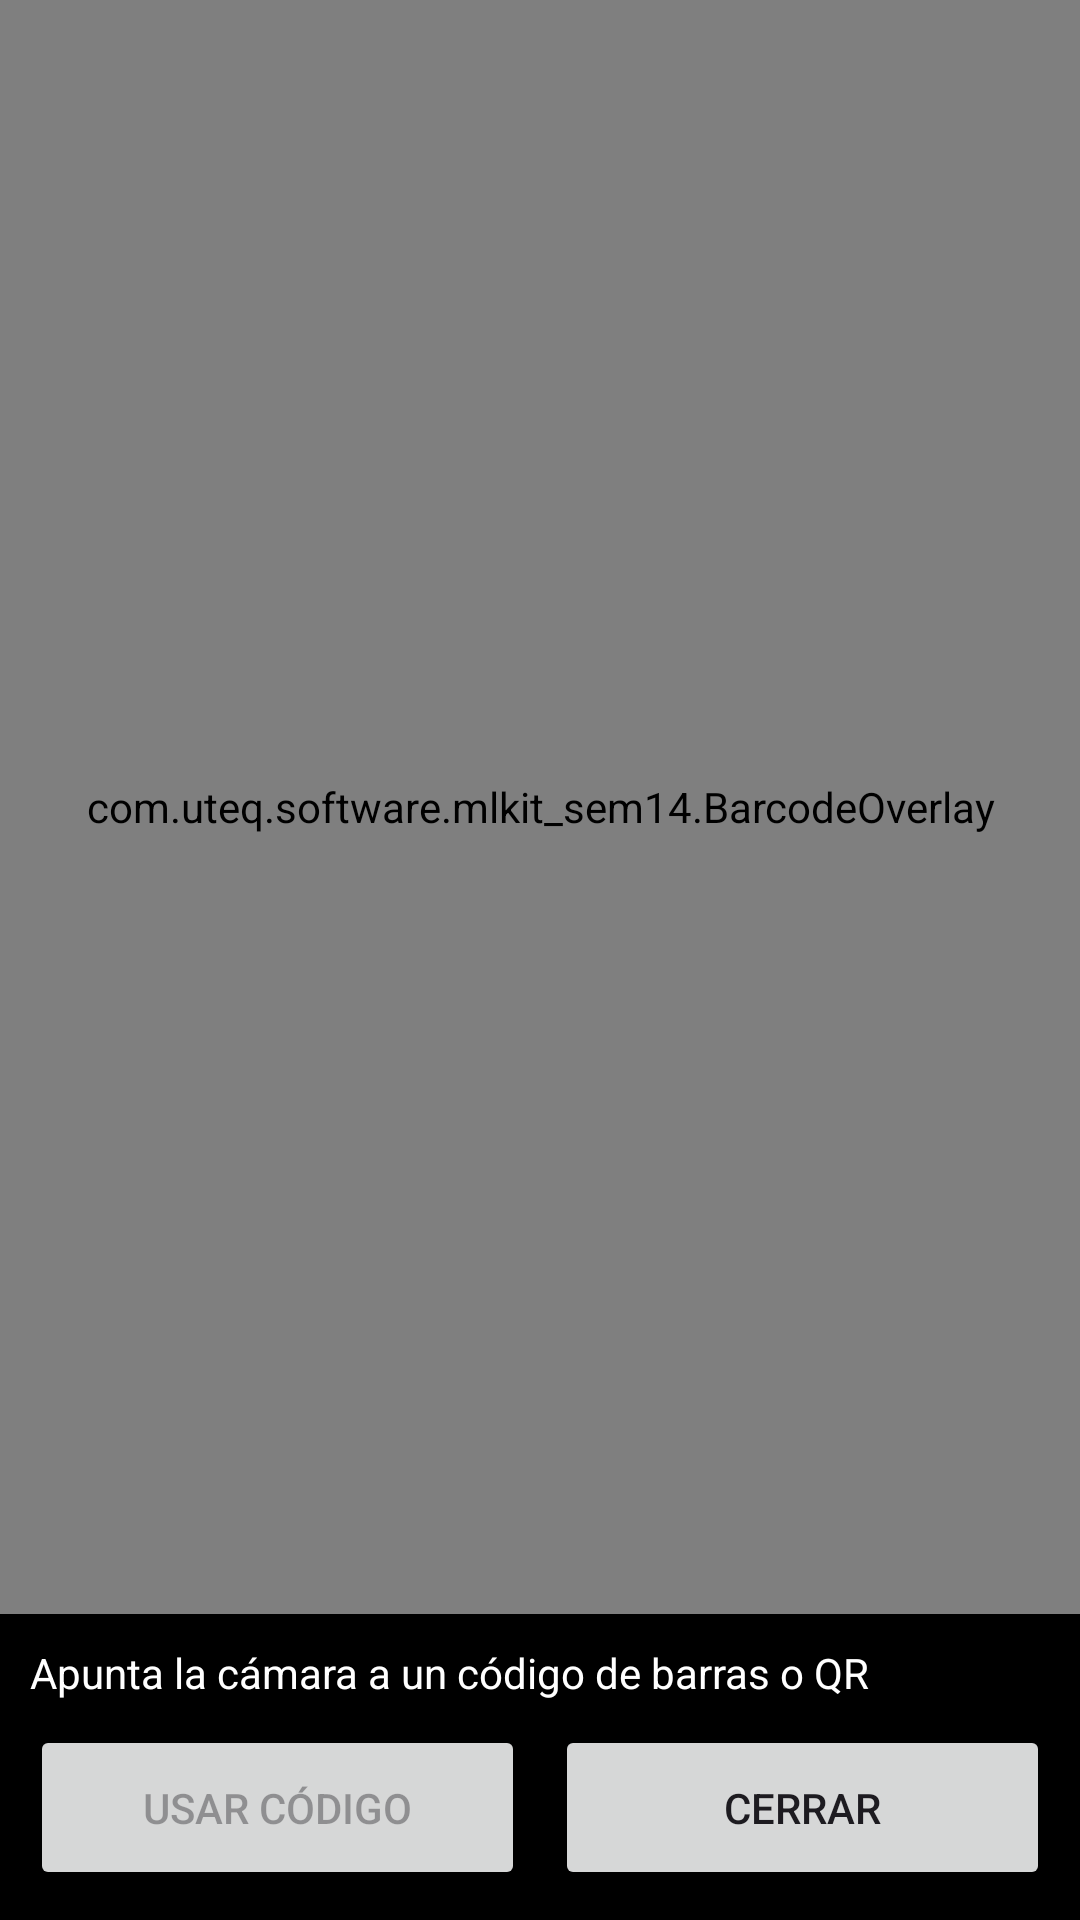

The Android layout XML behind this screen, and the referenced resources:
<!-- AndroidManifest.xml: application theme Theme.MLKit_Sem14 -->
<!-- res/layout/activity_scanner.xml -->
<?xml version="1.0" encoding="utf-8"?>
<androidx.constraintlayout.widget.ConstraintLayout xmlns:android="http://schemas.android.com/apk/res/android"
    xmlns:app="http://schemas.android.com/apk/res-auto"
    xmlns:tools="http://schemas.android.com/tools"
    android:id="@+id/scanner_root"
    android:layout_width="match_parent"
    android:layout_height="match_parent"
    android:background="@android:color/black"
    tools:context=".ScannerActivity">

    <androidx.camera.view.PreviewView
        android:id="@+id/preview"
        android:layout_width="0dp"
        android:layout_height="0dp"
        app:layout_constraintTop_toTopOf="parent"
        app:layout_constraintBottom_toTopOf="@+id/panel"
        app:layout_constraintStart_toStartOf="parent"
        app:layout_constraintEnd_toEndOf="parent" />

    <com.uteq.software.mlkit_sem14.BarcodeOverlay
        android:id="@+id/overlay"
        android:layout_width="0dp"
        android:layout_height="0dp"
        app:layout_constraintTop_toTopOf="@+id/preview"
        app:layout_constraintBottom_toBottomOf="@+id/preview"
        app:layout_constraintStart_toStartOf="@+id/preview"
        app:layout_constraintEnd_toEndOf="@+id/preview" />

    <LinearLayout
        android:id="@+id/panel"
        android:layout_width="0dp"
        android:layout_height="wrap_content"
        android:orientation="vertical"
        android:padding="10dp"
        android:background="#CC000000"
        app:layout_constraintBottom_toBottomOf="parent"
        app:layout_constraintStart_toStartOf="parent"
        app:layout_constraintEnd_toEndOf="parent">

        <TextView
            android:id="@+id/txtLive"
            android:layout_width="match_parent"
            android:layout_height="wrap_content"
            android:maxLines="6"
            android:scrollbars="vertical"
            android:textColor="@android:color/white"
            android:text="Apunta la cámara a un código de barras o QR" />

        <LinearLayout
            android:layout_width="match_parent"
            android:layout_height="wrap_content"
            android:layout_marginTop="8dp"
            android:orientation="horizontal">

            <Button
                android:id="@+id/btUsar"
                android:layout_width="0dp"
                android:layout_weight="1"
                android:layout_height="55dp"
                android:layout_marginEnd="5dp"
                android:enabled="false"
                android:text="Usar código" />

            <Button
                android:id="@+id/btCerrar"
                android:layout_width="0dp"
                android:layout_weight="1"
                android:layout_height="55dp"
                android:layout_marginStart="5dp"
                android:text="Cerrar" />
        </LinearLayout>
    </LinearLayout>

</androidx.constraintlayout.widget.ConstraintLayout>
<!-- resources referenced by this layout -->
<resources>
  <style name="Theme.MLKit_Sem14" parent="Base.Theme.MLKit_Sem14" />
  <style name="Base.Theme.MLKit_Sem14" parent="Theme.Material3.DayNight.NoActionBar">
          
          
      </style>
</resources>
